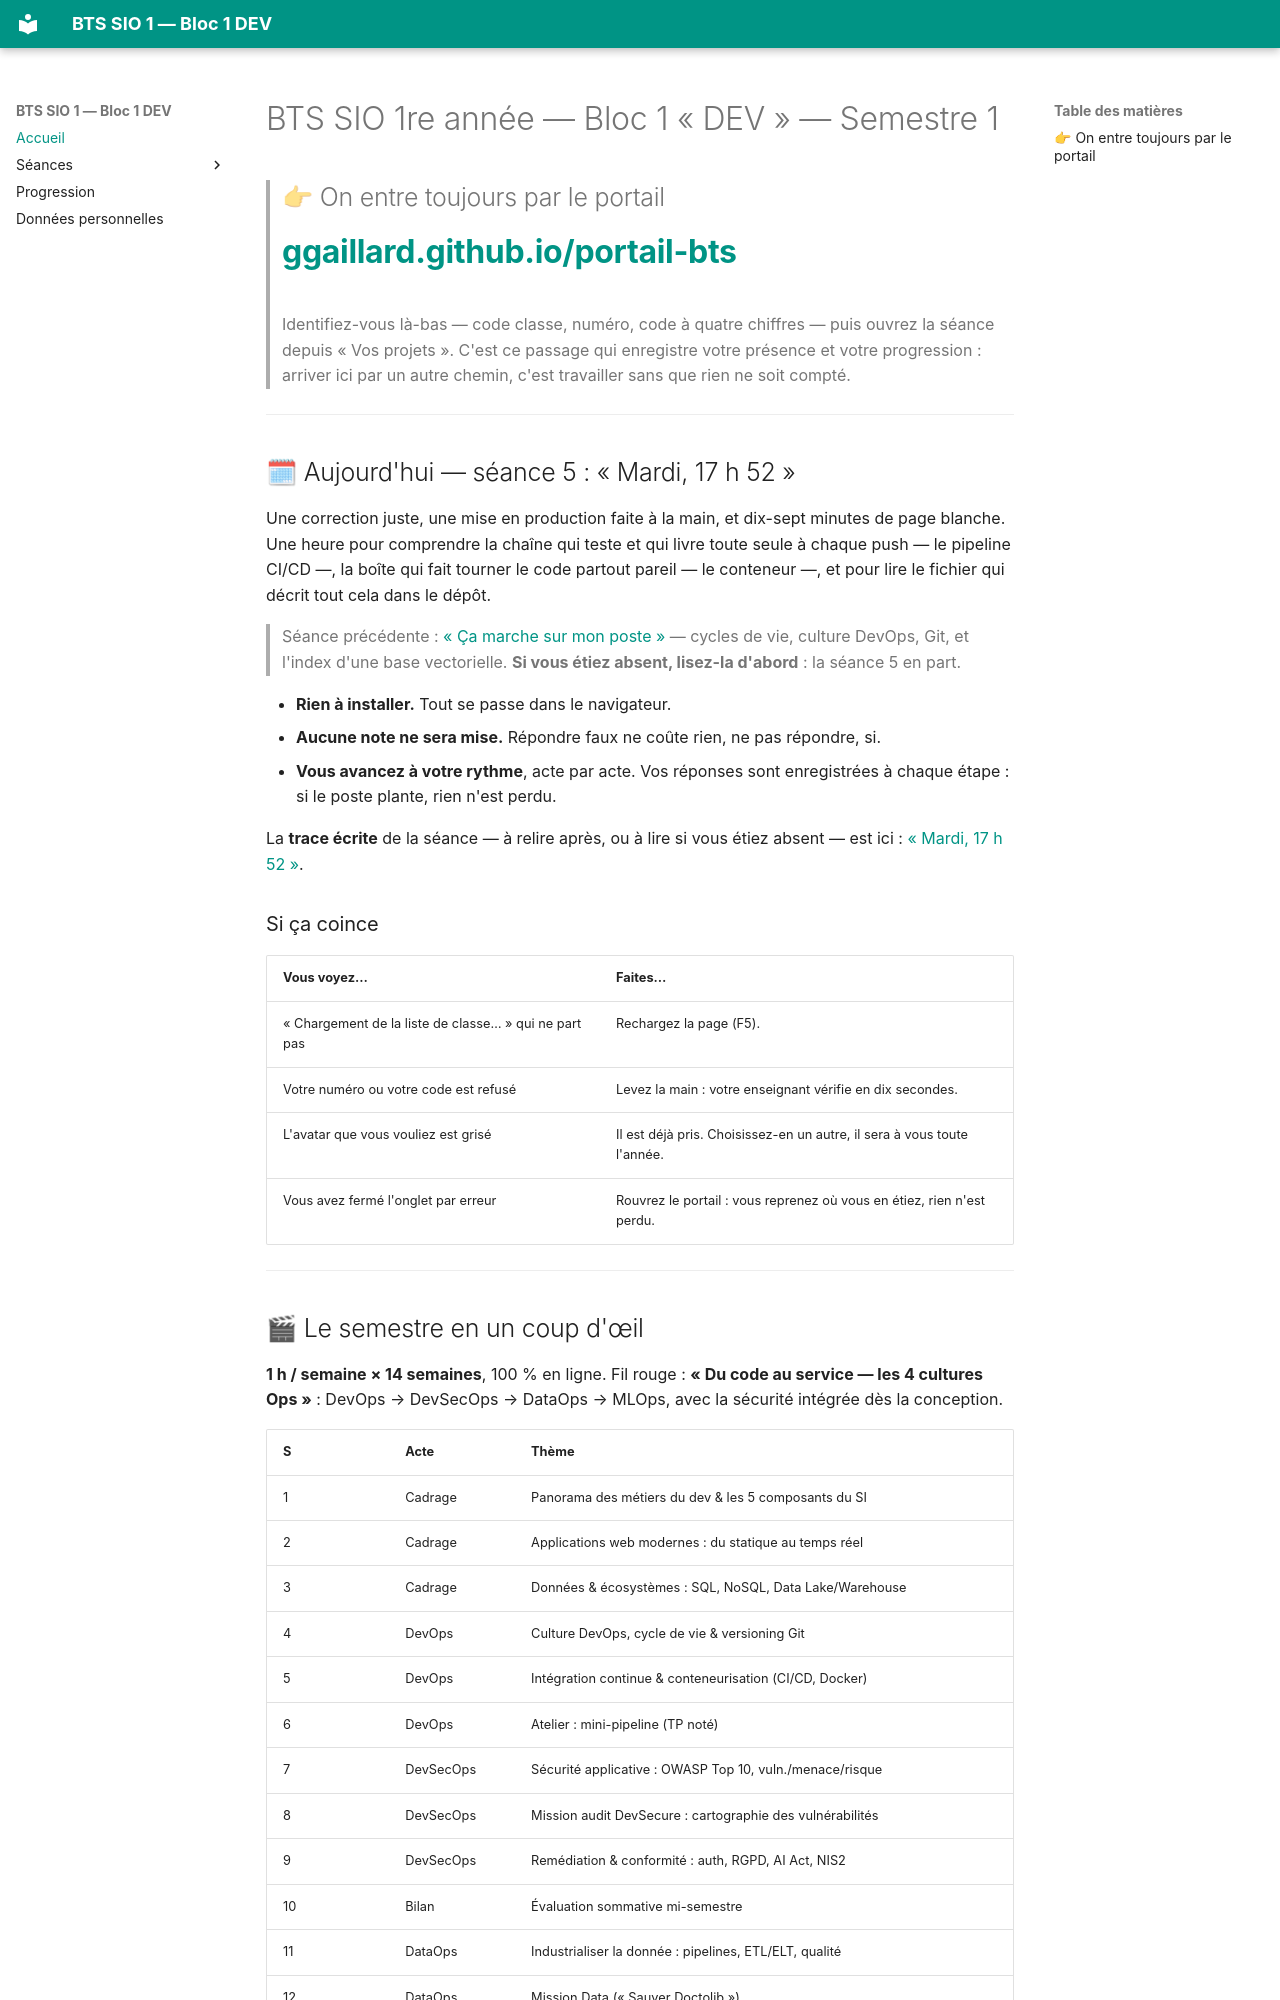

repository: ggaillard/BTS1_S1_B1_DEV · page: index.html · generator: mkdocs

# BTS SIO 1re année — Bloc 1 « DEV » — Semestre 1

> ## 👉 On entre toujours par le portail
>
> # **[ggaillard.github.io/portail-bts](https://ggaillard.github.io/portail-bts/)**
>
> Identifiez-vous là-bas — code classe, numéro, code à quatre chiffres — puis
> ouvrez la séance depuis « Vos projets ». C'est ce passage qui enregistre
> votre présence et votre progression : arriver ici par un autre chemin, c'est
> travailler sans que rien ne soit compté.

---

## 🗓 Aujourd'hui — séance 5 : « Mardi, 17 h 52 »

Une correction juste, une mise en production faite à la main, et dix-sept
minutes de page blanche. Une heure pour comprendre la chaîne qui teste et qui
livre toute seule à chaque push — le pipeline CI/CD —, la boîte qui fait tourner
le code partout pareil — le conteneur —, et pour lire le fichier qui décrit
tout cela dans le dépôt.

> Séance précédente : [« Ça marche sur mon poste »](seances/seance-04.md) — cycles
> de vie, culture DevOps, Git, et l'index d'une base vectorielle.
> **Si vous étiez absent, lisez-la d'abord** : la séance 5 en part.

- **Rien à installer.** Tout se passe dans le navigateur.
- **Aucune note ne sera mise.** Répondre faux ne coûte rien, ne pas répondre, si.
- **Vous avancez à votre rythme**, acte par acte. Vos réponses sont enregistrées à
  chaque étape : si le poste plante, rien n'est perdu.

La **trace écrite** de la séance — à relire après, ou à lire si vous étiez absent —
est ici : [« Mardi, 17 h 52 »](seances/seance-05.md).

### Si ça coince

| Vous voyez… | Faites… |
|---|---|
| « Chargement de la liste de classe… » qui ne part pas | Rechargez la page (F5). |
| Votre numéro ou votre code est refusé | Levez la main : votre enseignant vérifie en dix secondes. |
| L'avatar que vous vouliez est grisé | Il est déjà pris. Choisissez-en un autre, il sera à vous toute l'année. |
| Vous avez fermé l'onglet par erreur | Rouvrez le portail : vous reprenez où vous en étiez, rien n'est perdu. |

---
